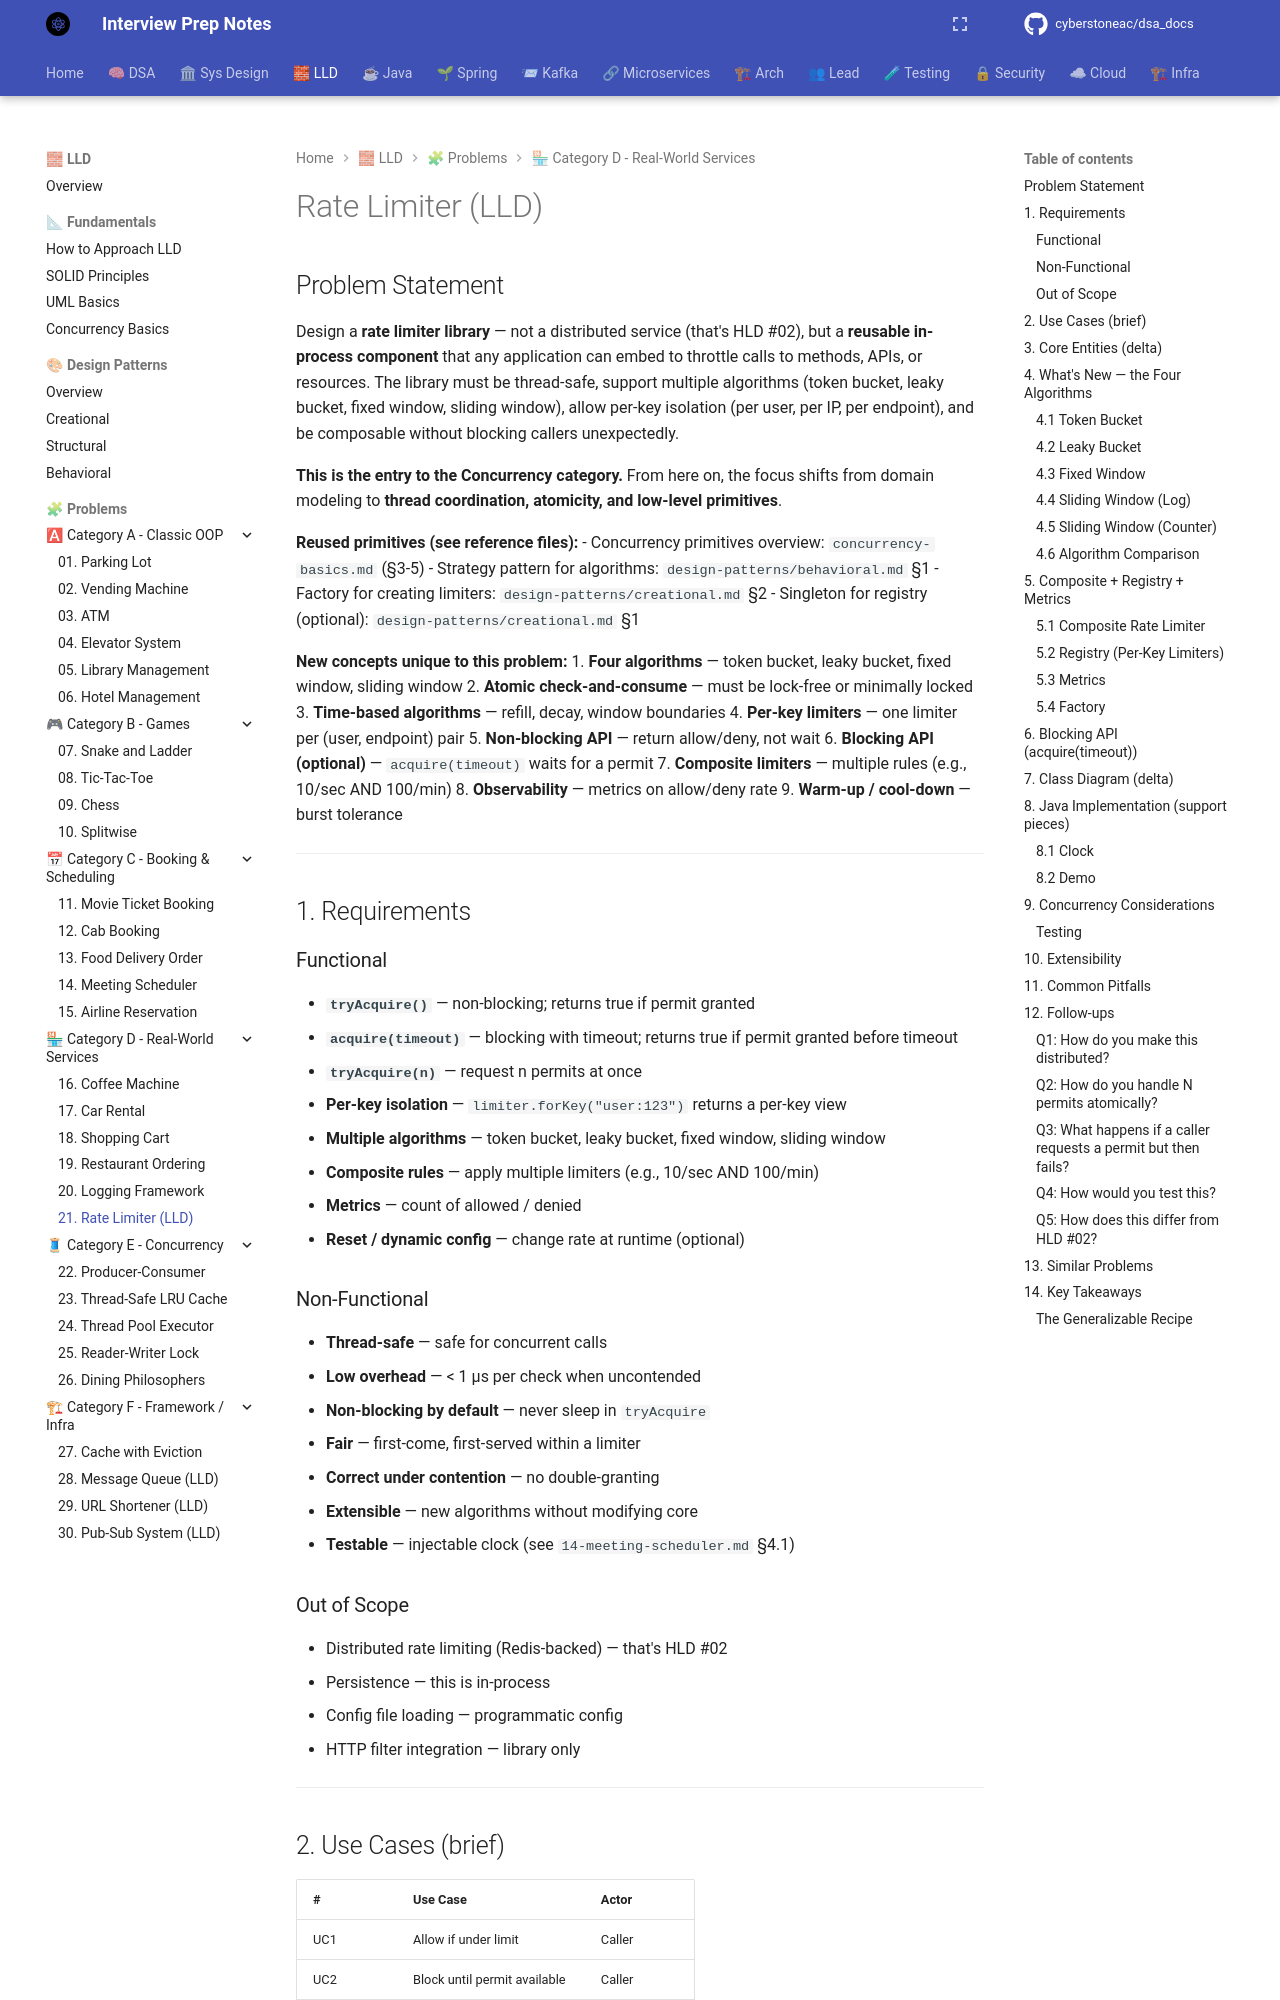

repository: cyberstoneac/dsa_docs · page: lld/problems/21-rate-limiter-lld/index.html · generator: mkdocs

# Rate Limiter (LLD)

## Problem Statement

Design a **rate limiter library** — not a distributed service (that's HLD #02), but a **reusable in-process component** that any application can embed to throttle calls to methods, APIs, or resources. The library must be thread-safe, support multiple algorithms (token bucket, leaky bucket, fixed window, sliding window), allow per-key isolation (per user, per IP, per endpoint), and be composable without blocking callers unexpectedly.

**This is the entry to the Concurrency category.** From here on, the focus shifts from domain modeling to **thread coordination, atomicity, and low-level primitives**.

**Reused primitives (see reference files):**
- Concurrency primitives overview: `concurrency-basics.md` (§3-5)
- Strategy pattern for algorithms: `design-patterns/behavioral.md` §1
- Factory for creating limiters: `design-patterns/creational.md` §2
- Singleton for registry (optional): `design-patterns/creational.md` §1

**New concepts unique to this problem:**
1. **Four algorithms** — token bucket, leaky bucket, fixed window, sliding window
2. **Atomic check-and-consume** — must be lock-free or minimally locked
3. **Time-based algorithms** — refill, decay, window boundaries
4. **Per-key limiters** — one limiter per (user, endpoint) pair
5. **Non-blocking API** — return allow/deny, not wait
6. **Blocking API (optional)** — `acquire(timeout)` waits for a permit
7. **Composite limiters** — multiple rules (e.g., 10/sec AND 100/min)
8. **Observability** — metrics on allow/deny rate
9. **Warm-up / cool-down** — burst tolerance

---

## 1. Requirements

### Functional

- **`tryAcquire()`** — non-blocking; returns true if permit granted
- **`acquire(timeout)`** — blocking with timeout; returns true if permit granted before timeout
- **`tryAcquire(n)`** — request n permits at once
- **Per-key isolation** — `limiter.forKey("user:123")` returns a per-key view
- **Multiple algorithms** — token bucket, leaky bucket, fixed window, sliding window
- **Composite rules** — apply multiple limiters (e.g., 10/sec AND 100/min)
- **Metrics** — count of allowed / denied
- **Reset / dynamic config** — change rate at runtime (optional)

### Non-Functional

- **Thread-safe** — safe for concurrent calls
- **Low overhead** — < 1 µs per check when uncontended
- **Non-blocking by default** — never sleep in `tryAcquire`
- **Fair** — first-come, first-served within a limiter
- **Correct under contention** — no double-granting
- **Extensible** — new algorithms without modifying core
- **Testable** — injectable clock (see `14-meeting-scheduler.md` §4.1)

### Out of Scope

- Distributed rate limiting (Redis-backed) — that's HLD #02
- Persistence — this is in-process
- Config file loading — programmatic config
- HTTP filter integration — library only

---

## 2. Use Cases (brief)

| # | Use Case | Actor |
|---|---|---|
| UC1 | Allow if under limit | Caller |
| UC2 | Block until permit available | Caller |
| UC3 | Request N permits | Caller (batch) |
| UC4 | Per-user limits | Caller |
| UC5 | Combine 10/sec + 100/min | Caller |
| UC6 | Change rate at runtime | Admin |
| UC7 | Export metrics | Monitoring |

---
